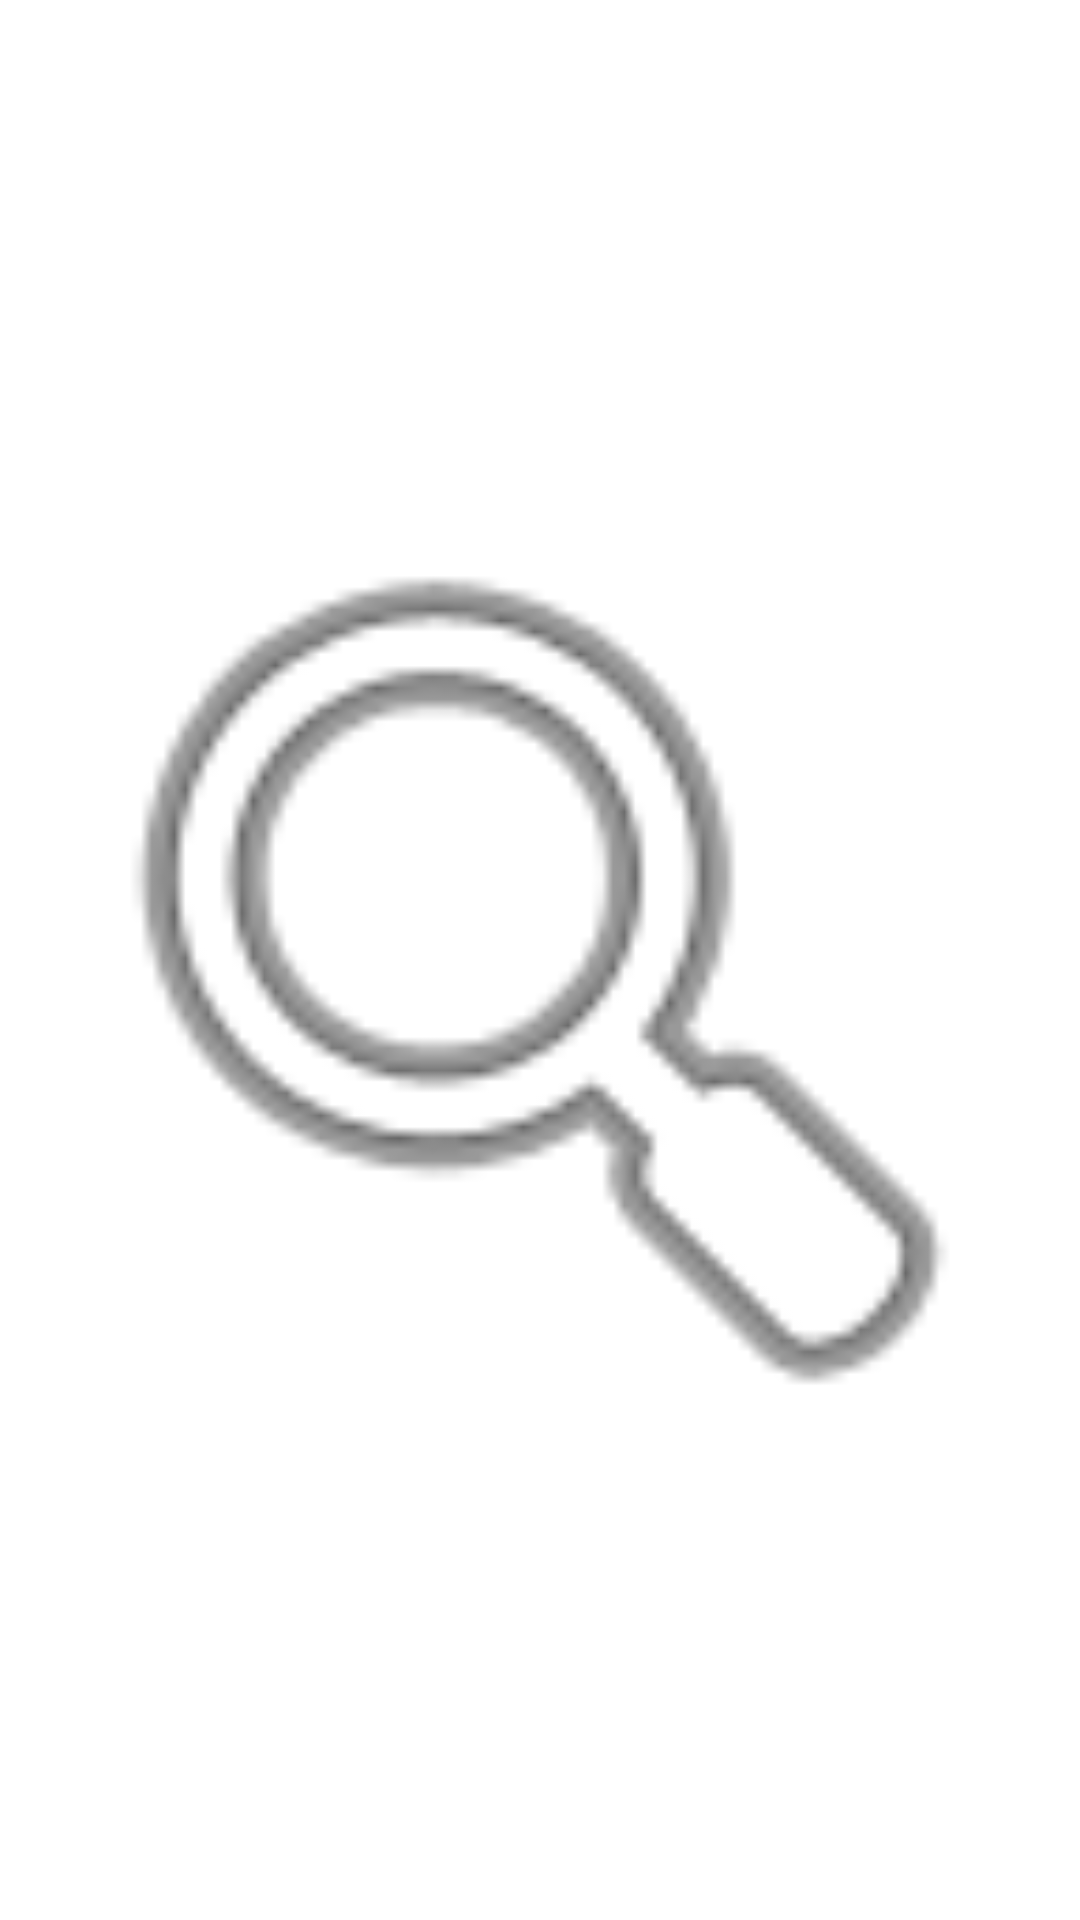

Produce the Android XML layout that renders to this screen, including the resource entries it uses.
<!-- AndroidManifest.xml: application theme AppTheme -->
<!-- res/layout/activity_upload.xml -->
<?xml version="1.0" encoding="utf-8"?>
<androidx.constraintlayout.widget.ConstraintLayout xmlns:android="http://schemas.android.com/apk/res/android"
    xmlns:app="http://schemas.android.com/apk/res-auto"
    xmlns:tools="http://schemas.android.com/tools"
    android:layout_width="match_parent"
    android:layout_height="match_parent">

    <ImageView
        android:id="@+id/imageViewUpload"
        android:layout_width="0dp"
        android:layout_height="650dp"
        android:scaleType="fitCenter"
        app:layout_constraintEnd_toEndOf="parent"
        app:layout_constraintHorizontal_bias="0.0"
        app:layout_constraintStart_toStartOf="parent"
        app:layout_constraintTop_toTopOf="parent"
        app:srcCompat="@android:drawable/ic_menu_search" />

    <Button
        android:id="@+id/buttonLoad"
        android:layout_width="wrap_content"
        android:layout_height="wrap_content"
        android:layout_marginStart="19dp"
        android:layout_marginTop="11dp"
        android:layout_marginBottom="14dp"
        android:text="Učitaj sliku"
        app:layout_constraintBottom_toBottomOf="parent"
        app:layout_constraintStart_toStartOf="parent"
        app:layout_constraintTop_toBottomOf="@+id/imageViewUpload" />

    <Button
        android:id="@+id/buttonUpload"
        android:layout_width="wrap_content"
        android:layout_height="wrap_content"
        android:layout_marginTop="11dp"
        android:layout_marginEnd="19dp"
        android:layout_marginBottom="14dp"
        android:text="Upload"
        app:layout_constraintBottom_toBottomOf="parent"
        app:layout_constraintEnd_toEndOf="parent"
        app:layout_constraintTop_toBottomOf="@+id/imageViewUpload" />
</androidx.constraintlayout.widget.ConstraintLayout>
<!-- resources referenced by this layout -->
<resources>
  <style name="AppTheme" parent="Theme.MaterialComponents.Light.NoActionBar">
          
          <item name="colorPrimary">@color/colorPrimary</item>
          <item name="colorPrimaryDark">@color/colorPrimaryDark</item>
          <item name="colorAccent">@color/colorAccent</item>
      </style>
  <color name="colorPrimary">#C70093EE</color>
  <color name="colorPrimaryDark">#3700B3</color>
  <color name="colorAccent">#03DAC5</color>
</resources>
